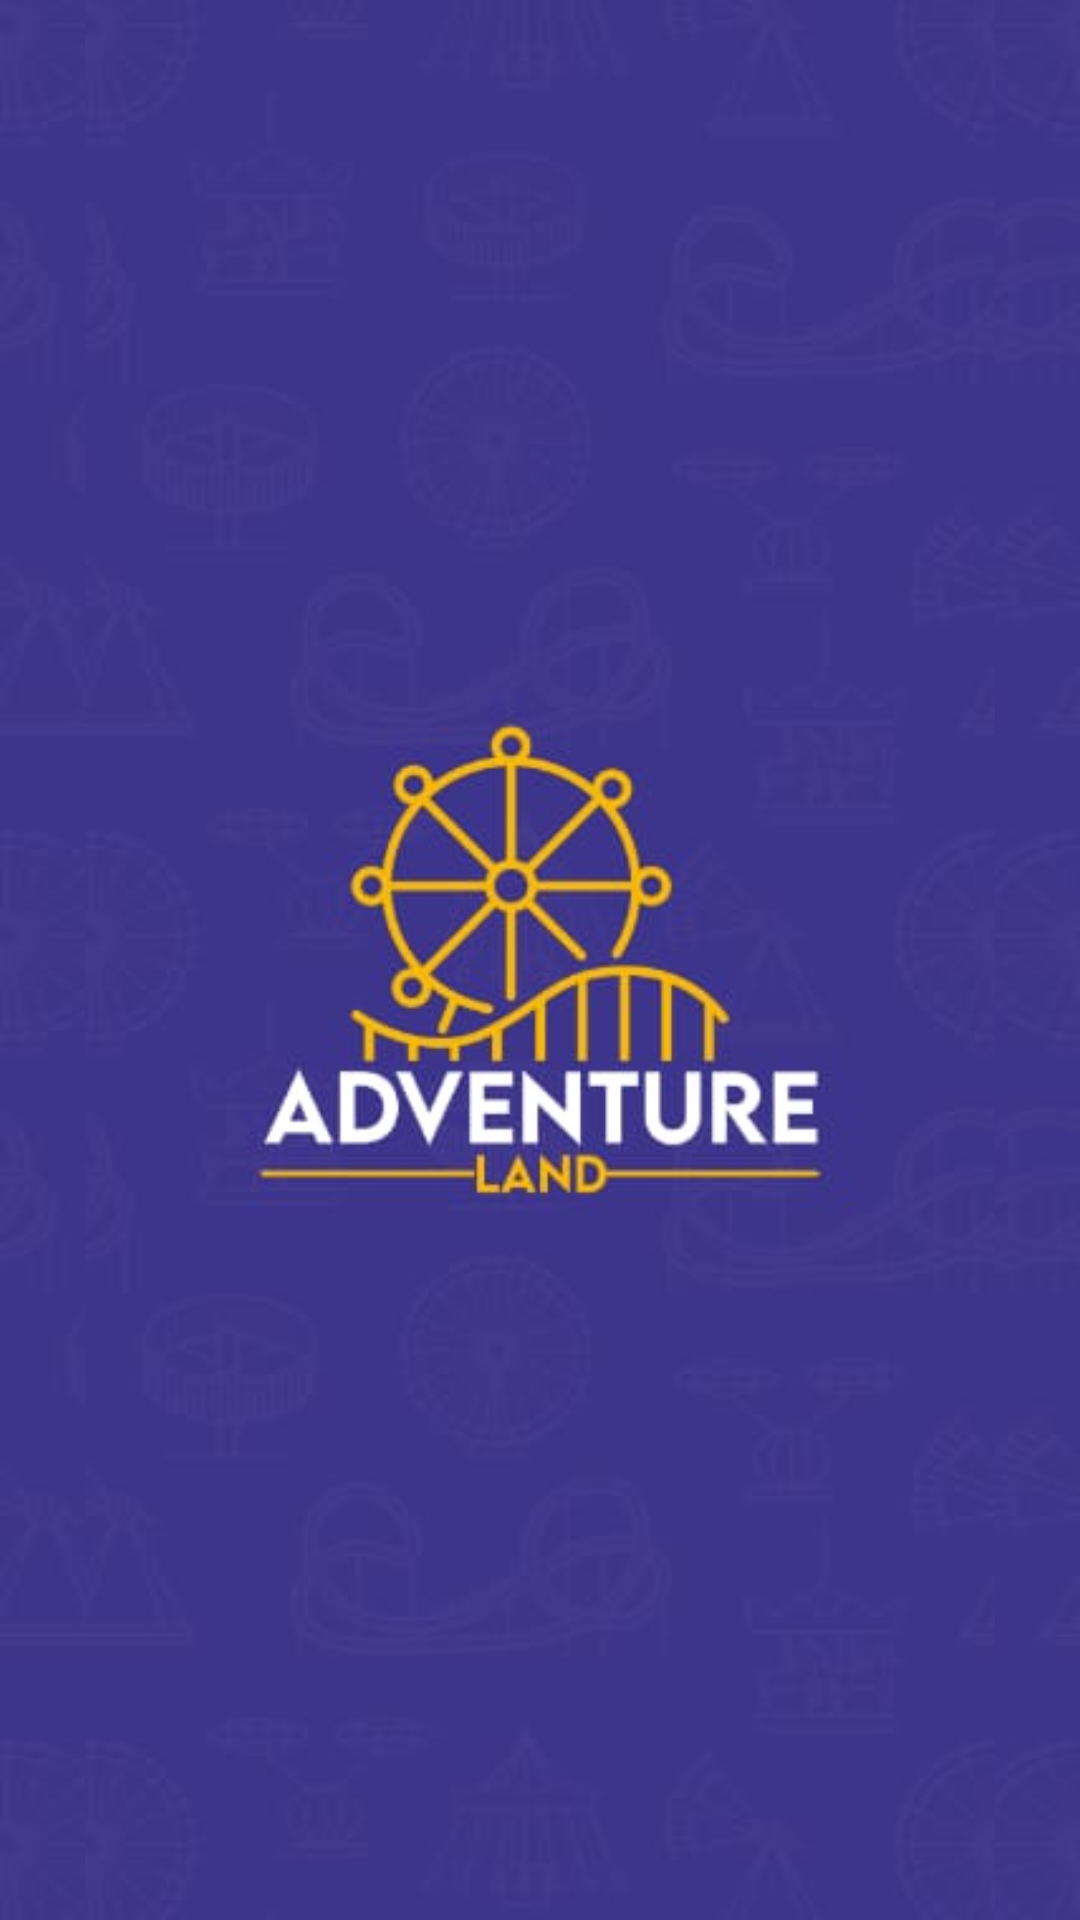

Layout XML and referenced resources for this Android screen:
<!-- AndroidManifest.xml: application theme Theme.AdventureLand -->
<!-- res/layout/activity_splash.xml -->
<RelativeLayout
    xmlns:android="http://schemas.android.com/apk/res/android"
    android:layout_width="match_parent"
    android:layout_height="match_parent"
    android:background="@drawable/splashlogo">

    <ImageView
        android:id="@+id/splash_logo"
        android:layout_width="wrap_content"
        android:layout_height="wrap_content"
        android:src="@drawable/splashlogo"
        android:layout_centerInParent="true" />
</RelativeLayout>
<!-- resources referenced by this layout -->
<resources>
  <!-- drawable splashlogo: jpg bitmap (drawable, 16134 bytes) -->
  <style name="Theme.AdventureLand" parent="Base.Theme.AdventureLand" />
  <style name="Base.Theme.AdventureLand" parent="Theme.Material3.DayNight.NoActionBar">
          
          
      </style>
</resources>
